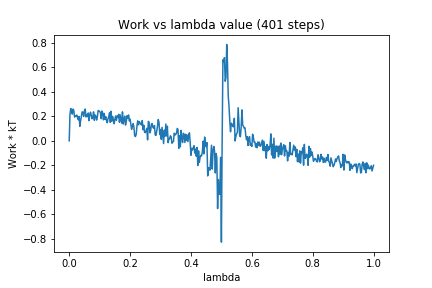

The table this chart was drawn from, first rows:
0, 0.0
1, 0.2192
2, 0.2629
3, 0.2561
4, 0.2176
5, 0.2585
6, 0.2485
7, 0.1935
8, 0.2028
9, 0.2026
10, 0.21
11, 0.187
12, 0.1713
13, 0.1984
14, 0.1182
15, 0.1645
16, 0.2011
17, 0.2367
18, 0.2318
19, 0.1989
20, 0.2462
21, 0.259
22, 0.195
23, 0.2122
24, 0.1975
25, 0.2268
26, 0.1645
27, 0.2125
28, 0.2335
29, 0.2069
30, 0.1795
31, 0.1931
32, 0.2361
33, 0.1674
34, 0.2109
35, 0.2014
36, 0.1692
37, 0.1963
38, 0.247
39, 0.2437
40, 0.2391
41, 0.23
42, 0.1805
43, 0.2429
44, 0.2257
45, 0.1711
46, 0.2234
47, 0.1755
48, 0.1971
49, 0.1623
50, 0.1474
51, 0.1815
52, 0.1977
53, 0.2285
54, 0.1503
55, 0.2407
56, 0.1596
57, 0.1987
58, 0.1728
59, 0.1394
60, 0.1744
... 340 more rows
